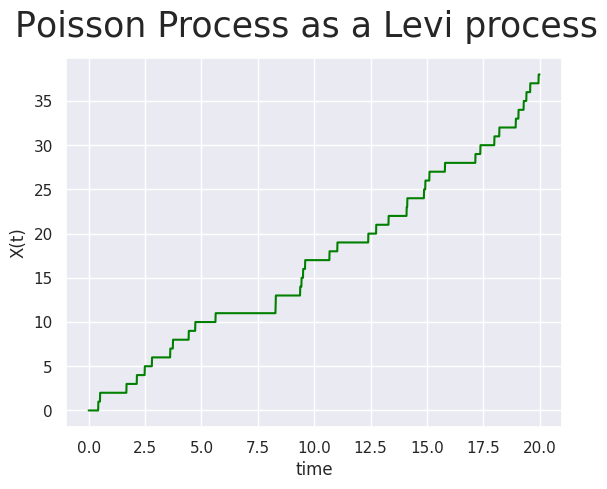

Here is the Python script that generated this plot:
# Daniel Shumeyko \\ Applied Statistics 
import matplotlib.pyplot as plt
import numpy as np
import seaborn as sns
import math


# Create a sample and plot sample path
n = 100
x = np.arange(0,20, 1/n)
y = np.cumsum(np.random.poisson(2*(1/n),20*n))

sns.set()
plt.plot(x,y, c='green')
plt.xlabel('time')
plt.ylabel('X(t)')
plt.suptitle('Pоisson Process as a Levi process', fontsize=25)
plt.show()

# Calculate mean value for t = 10 
samples = []
for _ in range(100):
    y = np.cumsum(np.random.poisson(2*(1/n),20*n))
    samples.append(y[n*10])

# Here we calculate probability that N(3)=6, N(10) = 18, N(15) > 28
occurences = 0
for _ in range(100000):
    y = np.cumsum(np.random.poisson(2*(1/n),20*n))
    if y[3*n] == 6 and y[10*n] == 18 and y[15*n] > 28:
        occurences += 1

print(samples)
print('Mean for t=10 is ' + str(np.mean(samples)))
print("The probablity of N(3)=6, N(10) = 18, N(15) > 28 is " + str(occurences/100000))
print('Program done by Daniel Shumeyko    ˙ ͜ʟ˙ ')
